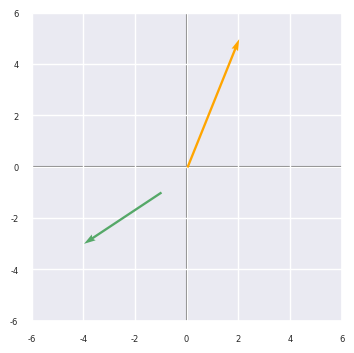
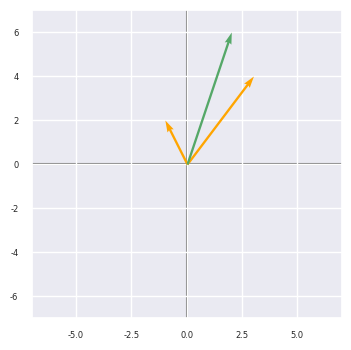
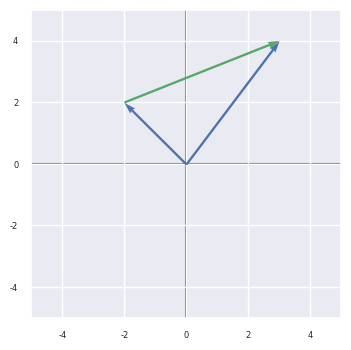
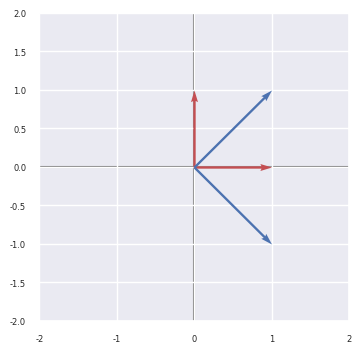
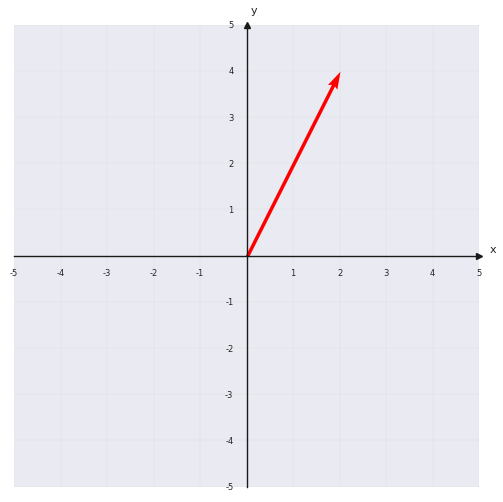

The script that saved these images, in order:
%matplotlib inline
import matplotlib.pyplot as plt
from matplotlib import rcParams
import seaborn as sns
import numpy as np
sns.set()
rcParams['figure.dpi'] = 144

def planoCartesiano(n):
    min, max = -1 * n, n
    fig, ax = plt.subplots(figsize=(4, 4))
    plt.axvline(x=0, color='grey', zorder=0)
    plt.axhline(y=0, color='grey', zorder=0)
    ax.set_xlim(min, max)
    ax.set_ylim(min, max)
    plt.xticks(fontsize=6)
    plt.yticks(fontsize=6)
    return ax

def graficarVector(vec, origen=[0,0], color='k' , alpha=1):
    x = np.concatenate((origen, vec), axis=None)
    plt.quiver([x[0]],
               [x[1]],
               [x[2] - x[0]],
               [x[3] - x[1]],
               angles='xy', scale_units='xy', scale=1,
               color=color,
               alpha=alpha)


planoCartesiano(6)
graficarVector([2,5], color='orange')
graficarVector([-4,-3], [-1,-1], color='g')

a = np.array([[-1, 2]])
b = np.array([[3, 4]])
planoCartesiano(7)
graficarVector(a, color='orange')
graficarVector(b, color='orange')
graficarVector(a+b, color='g')
#graficarVector(b, a, color='g')

A = np.array ([[1,2], [3,4], [5,6]])
B = np.array ([[1,2,3], [3,4,5]])

# A x B
np.dot(A, B)

# Alternativa
np.matmul(A, B)

# Alternativa
A @ B

A = np.array ([[1, 2, 3], [4, 5 ,6], [7, 8, 9]])
B = np.array ([[9, 8, 7], [6, 5, 4], [3, 2, 1]])

# A + B
A + B

# Creamos la matrix 'A' con los coeficientes
A = np.array([[5, 2.45], [6, 1.2]])
# Creamos el vector 'e' con los términos independientes
e = np.array([[3.6], [0]])
print('Coeficientes\n', A, '\n')
print('Términos independientes \n', e, '\n')
# Aplicamos la fórmula; con np.linealg.inv() invertimos la matriz pasada como argumento
x = np.dot(np.linalg.inv(A), e)
print(f'El valor de la incógnita x es: {x[0][0]: 3.1f}')
print(f'El valor de la incógnita y es: {x[1][0]: 3.1f}')

# Matriz A
print('Matriz A')
print(A, '\n')
print('Matriz A traspuesta')
# Matriz A traspuesta
print(A.T)

c = np.array([1, 2, 3, 4])
print(f'c es un vector de forma {c.shape}, luego tiene una sola dimensión (1-D)')
print(c, '\n')
# No odemos trasponer un objeto de 1-D
# Debemos darle una segunda dimensión aun cuando esta sea cero
c = np.array([[1, 2, 3, 4]]) # Atención a los dos pares de brackets
print(f'c es un vector de forma {c.shape}, ahora tiene dos dimensiones (2-D)')
print(c, '\n')
print(f'c traspuesto es un vector de forma {c.T.shape}')
print(c.T)


# La traspuesta de un vector no funciona
d = np.array([1, 2, 3, 4])
print(d.shape)
print(d.T.shape)

print(f'Vector c de forma {c.shape}')
print(c, '\n')
d = np.array([[1], [2], [3], [4]])
print(f'Vector d de forma {d.shape}')
print(d, '\n')
print(f'Producto escalar de c y d = {np.dot(c, d)[0][0]}')

import math

e = np.array([[3], [4]])
print(f'Vector e de forma {e.shape}')
print(e, '\n')
print(f'Vector e traspuesto {e.T.shape}')
print(e.T, '\n')
print(f'Producto escalar de e traspuesto y e = {np.dot(e.T, e)}')

print(f'Y la norma de e = {math.sqrt(np.dot(e.T, e))}')

f = np.array([[-2], [2]])
print(f'Producto escalar de e y f = {np.dot(e.T, f)}\n')
t = e - f
dist = math.sqrt(np.dot(t.T, t))
print(f'Y la distancia Euclidiana entre ambos es = {dist:3.1f}\n')
planoCartesiano(5)
graficarVector(e, color='b')
graficarVector(f, color='b')
graficarVector(e, f, color='g')

# Dos formas de calcularlo

print(f'{np.linalg.norm(e - f): 3.1f}')
print(f'{math.sqrt(np.dot(t.T, t)): 3.1f}')

planoCartesiano(2)
graficarVector([0,1], color='r')
graficarVector([1,0], color='r')
graficarVector([1,1], color='b')
graficarVector([1,-1], color='b')

v1 = np.array([[1], [-2], [4]])
v2 = np.array([[2], [5], [2]])
print(f'Producto escalar de v1 y v2 = {np.dot(v1.T, v2)[0][0]}')
if np.dot(v1.T, v2)[0] == 0:
    print('Los vectores son ortogonales')
else:
    print('Los vectores no son ortogonales')

A = np.array([[1, 2, 3],
              [2,-2, 4],
              [2, 2, 5]] )
I = np.array([[1, 0, 0, 0],
              [0, 1, 0, 0],
              [0, 0, 1, 0],
              [0, 0, 0, 1]] )
B = np.array([[2, -1],
              [10, -5]])
print(f'Determinante de A es: {np.linalg.det(A):3.1f}')
print(f'Determinante de la matriz identidad I es: {np.linalg.det(I):3.1f}')
print(f'Determinante de B es: {np.linalg.det(B):3.1f}')


C = np.array([[1, 0], [0, 1]])
print("Ortogonales y linealmente independientes")
print(C)
print(np.linalg.det(C))
D = np.array([[2, -2, 1], [2, 1, -2], [1, 2, 2]]) * -1/3
print("Ortogonales y linealmente independientes")
print(D)
print(np.linalg.det(D))

A = np.array([[0, 1, -3], [1, 0, 1], [4, 1, 1]])
print("Linealmente dependiente")
print(A)
print(np.linalg.det(A))
print()

B = np.array([[0, 1, 1], [1, 0, 1], [4, 1, 1]])
print("Linealmente independiente")
print(B)
print(np.linalg.det(B))

A = np.array([[1, 1, 2, 4], [1, 2, 2, 5], [1, 3, 2, 6]])
A

# Veamos el rango de A
np.linalg.matrix_rank(A)

A = np.array([[1, 1, 2, 4], [1, 2, 2, 5], [1, 3, 2, 6], [2, 2, 4, 8]])
A

A = A[:3, [0,1,3]]
A

# Buscamos el determinante de la primera submatriz de orden 2
print(A[:2,:2], '\n')

print(f'El determinante de la primera submatriz es: {np.linalg.det(A[:2,:2])}')

print(f'El determinante de la primera submatriz de orden 3 es: {np.linalg.det(A)}')

A = np.array([[1, 1, 2, 4], [1, 2, 2, 5], [1, 3, 2, 6], [2, 2, 4, 8]])
print(A, '\n')
print(f'El rango de A es: {np.linalg.matrix_rank(A)}')

# Eigenvalores con numpy
A = np.array([[3, 2],
              [7, -2]])

w, v = np.linalg.eig(A)

# w Eigenvalor, v Eigenvector
print(f'Valores propios de A:\n{w}\n')
print(f'Vectores propios de A:\n\n{v}')

# La parte izquierda es
Av = np.dot(A, v[:,0])
# La parte derecha es
λv = np.dot(w[0],v[:,0])
# Verificamos
Av == λv

# y los vectores propios si están normalizados deben tener una norma = 1
print(np.linalg.norm(v[:,0]))
print(np.linalg.norm(v[:,1]))

# Tu código aquí ...


# Tu código aquí ...

# Libería para visualizar la imagen
import matplotlib.pyplot as plt


# Tu código aquí ...


# Vectores
v1 = np.array([2, 1, -1])
v2 = np.array([0, 1, 1])
v3 = np.array([1, -1, 2])

# Tu código aquí ...



def e_cartesiano(n):
  """
  Crea un espacio cartesiano bidimensional de dimension n x n
  """
  fig, ax = plt.subplots(figsize=(6, 6))
  min = -1 * n
  max = n

  # Pocisionamos los ejes (axis) en el centro (0,0) y no en los bordes
  # como vienen por defecto
  for s in ['left', 'bottom']:
    ax.spines[s].set_position('zero')
    ax.spines[s].set_color('k')
    ax.spines[s].set_linewidth(1)
  for s in ['right', 'top']:
    ax.spines[s].set_visible(False)
  # Añadimos una etiqueta a cada eje
  ax.set_xlabel('x', size=8, labelpad=-24, x=1.03)
  ax.set_ylabel('y', size=8, labelpad=-21, y=1.02, rotation=0)
  ax.set_alpha(0.5)
  # Creamos los ticks
  x_ticks = np.arange(min, max+1, 1) # Desde, hasta, frecuencia
  y_ticks = np.arange(min, max+1, 1)
  ax.set_xticks(x_ticks[x_ticks != 0])
  ax.set_yticks(y_ticks[y_ticks != 0])
  plt.xticks(fontsize=6)
  plt.yticks(fontsize=6)
  ax.set_xlim(min, max)
  ax.set_ylim(min, max)
  # Dibujamos la grilla
  ax.grid(which='both', color='grey', linewidth=0.2,
          linestyle='-', alpha=0.2)
  # Y los ejes en color negro
  arrow_fmt = dict(markersize=4, color='k', clip_on=False, zorder=5)
  ax.plot((1), (0), marker='>', transform=ax.get_yaxis_transform(), **arrow_fmt)
  ax.plot((0), (1), marker='^', transform=ax.get_xaxis_transform(), **arrow_fmt)
  return ax


e_cartesiano(5)
graficarVector([2,4], color='red')